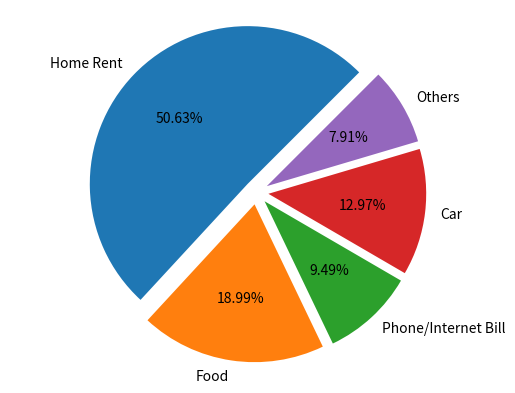

Write the Python code that produced this figure.
import matplotlib.pyplot as plt

# Expense values and labels
exp_vals = [1600, 600, 300, 410, 250]
exp_labels = ["Home Rent", 'Food', 'Phone/Internet Bill', 'Car', 'Others']

# Create a pie chart with specified parameters
plt.pie(exp_vals, labels=exp_labels, radius=1.3, autopct="%0.2f%%", explode=[0.1, 0.1, 0.1, 0.1, 0.1], startangle=45)
# radius to make the circle bigger
# autopct to show percentage with 2 decimal places
# explode to emphasize certain slices by pulling them out
# startangle rotates the center angle around which rotates the circle to the specific (45) degree

plt.axis("equal")  # to make the pie chart look like an equal circle

# Save the pie chart as a PNG file with specified parameters
plt.savefig("PieChart.png", bbox_inches='tight', pad_inches=2, transparent=True)
# bbox to make it fit tightly to the png
# pad to add padding around it
# Transparent to make the background transparent (good for websites and etc.)

plt.show()
